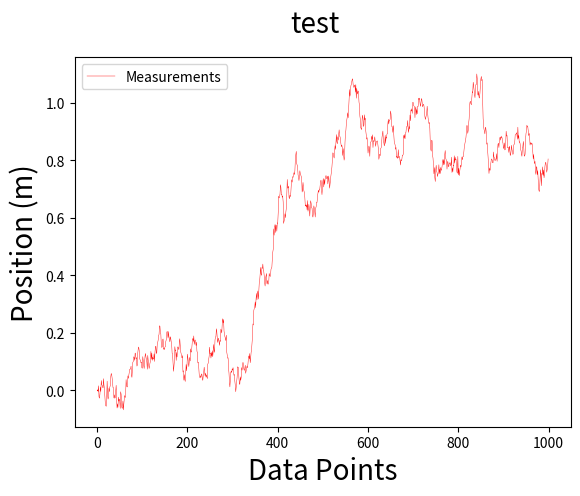

Recreate this plot in Python.
import math
import numpy as np
import matplotlib.pyplot as plt

def nudge(meas, v, maxR, maxD):
    myNudge = -(meas)
    myNudge = (myNudge/maxD)
    if(abs(myNudge) >= maxR):
        myNudge = maxR*np.sign(myNudge)
    """myNudge = (-np.sign(meas)*(abs(meas)/maxD)**(3))
    #if v is also very large, then want to control the nudge a good bit... that way we can flatten out 
    #and still get some noise....

    if(abs(myNudge) >= maxR):
        myNudge = maxR*np.sign(myNudge)"""
    return myNudge

def main():
    #sigma = 0.01
    sigma = 0.020582206531589924
   #maxvs = [0.02, 0.04, 0.08, 0.1]
    #probmaxV = [0.15, 0.3, 0.4, 0.15]
    #maxvs = [0.02,0.04,0.04,0.05,0.04,0.08,0.08,0.08,0.08,0.1,0.1,0.1]
    maxv = 0.03
    maxNudge = sigma*0.2
    maxa = 0.005
    v = 0
    #a = np.random.normal(0, sigma)
    t = 1
    meas = 0
    #the actual value will be 0.
    measurements = [0]
    indeces = [0]
    for i in range(1000):
        #maxNudge*nudge(meas, v, 1, 1)
        v = np.random.normal(0,sigma)
        meas = meas+v*t
        #probv = np.random.randint(12)
        #print(probv)
        #maxv = maxvs[probv]

        #if(abs(v)>maxv):
        #   v = maxv*np.sign(v)
        measurements.append(meas)
        indeces.append(i)
    fig = plt.figure()
    fig.suptitle(
        'test', fontsize=20)
    plt.plot(indeces, measurements,
             label='Measurements', color='r', linewidth=0.3)
    plt.xlabel('Data Points', fontsize=20)
    plt.ylabel('Position (m)', fontsize=20)
    plt.legend()
    plt.show()

if __name__ == '__main__':
    main()
